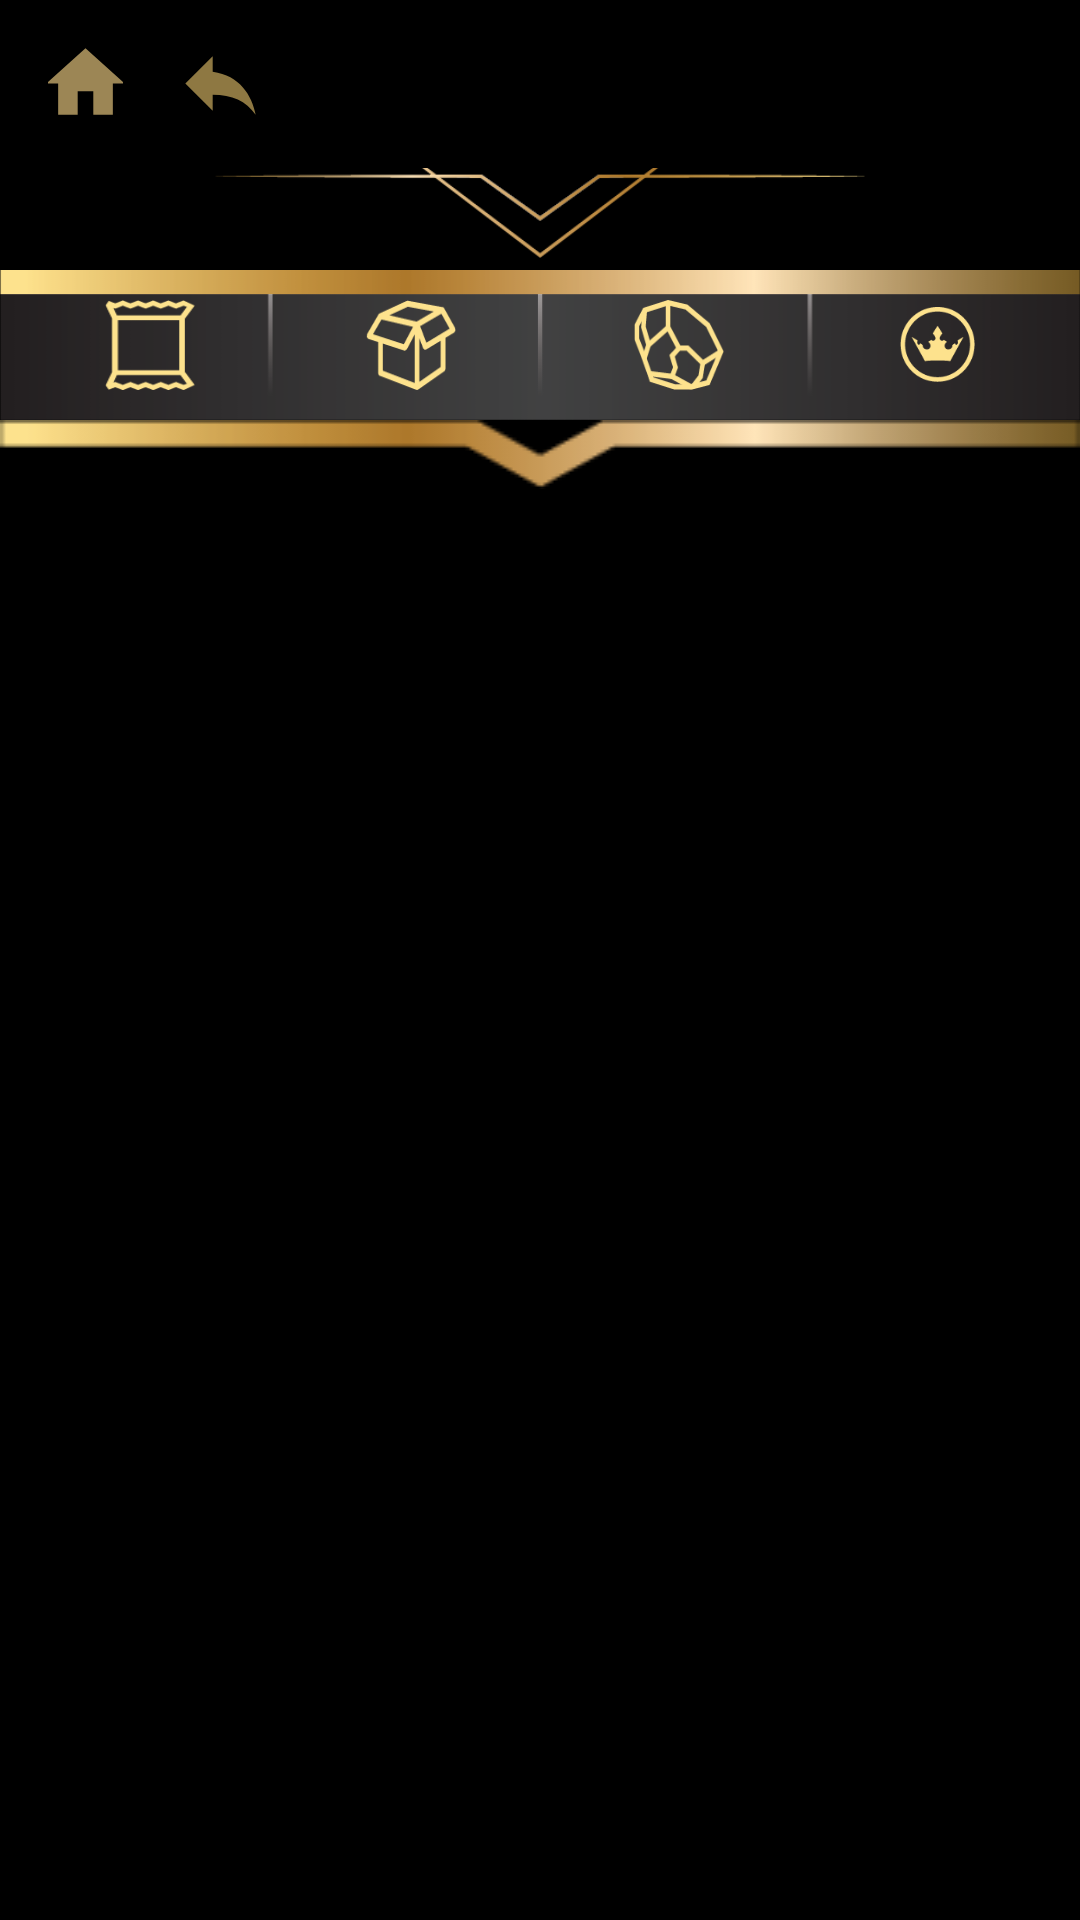

Reconstruct the res/layout file that produces this screen, plus the resources it refers to.
<!-- AndroidManifest.xml: activity theme AppTheme -->
<!-- res/layout/activity_pacote.xml -->
<?xml version="1.0" encoding="utf-8"?>
<LinearLayout xmlns:android="http://schemas.android.com/apk/res/android"
    xmlns:app="http://schemas.android.com/apk/res-auto"
    xmlns:tools="http://schemas.android.com/tools"
    android:layout_width="match_parent"
    android:layout_height="wrap_content"
    android:background="#000000"
    android:orientation="vertical">

    <RelativeLayout
        android:id="@+id/topprofilebar"
        android:layout_width="match_parent"
        android:layout_height="90dp">

        <include
            layout="@layout/app_bar_main"
            android:layout_width="match_parent"
            android:layout_height="match_parent" />
    </RelativeLayout>

    <LinearLayout
        android:layout_width="match_parent"
        android:layout_height="50dp"
        android:background="@drawable/loja_topo_background"
        android:orientation="horizontal">


        <LinearLayout
            android:layout_width="100dp"
            android:layout_height="50dp"
            android:gravity="center"
            android:onClick="clickPacote"
            android:orientation="vertical">

            <Button
                android:layout_width="30dp"
                android:layout_height="30dp"
                android:layout_gravity="center"
                android:background="@drawable/loja_icone_pacote"
                android:onClick="clickPacote" />

        </LinearLayout>

        <LinearLayout
            android:layout_width="74dp"
            android:layout_height="50dp"
            android:gravity="center"
            android:orientation="vertical">

            <Button
                android:layout_width="30dp"
                android:layout_height="30dp"
                android:layout_gravity="center"
                android:background="@drawable/loja_icone_caixa" />
        </LinearLayout>

        <LinearLayout
            android:layout_width="105dp"
            android:layout_height="50dp"
            android:gravity="center"
            android:orientation="vertical">

            <Button
                android:layout_width="30dp"
                android:layout_height="30dp"
                android:layout_gravity="center"
                android:background="@drawable/loja_icone_ouro" />
        </LinearLayout>

        <LinearLayout
            android:layout_width="67dp"
            android:layout_height="50dp"
            android:gravity="center"
            android:orientation="vertical">

            <Button
                android:layout_width="25dp"
                android:layout_height="25dp"
                android:layout_gravity="center"
                android:background="@drawable/loja_icone_coroa"></Button>
        </LinearLayout>
    </LinearLayout>

    <LinearLayout
        android:layout_width="match_parent"
        android:layout_height="wrap_content"
        android:background="@drawable/loja_local_icone"
        android:orientation="horizontal"></LinearLayout>

    <androidx.recyclerview.widget.RecyclerView
        android:id="@+id/recyclerViewPacotes"
        android:layout_width="match_parent"
        android:layout_height="wrap_content"
        android:layout_marginLeft="20dp"
        android:layout_marginRight="20dp"
        android:layout_marginBottom="20dp"
        android:orientation="vertical"
        app:layoutManager="androidx.recyclerview.widget.GridLayoutManager"
        tools:ignore="MissingConstraints" />
</LinearLayout>
<!-- res/layout/app_bar_main.xml (included above) -->
<?xml version="1.0" encoding="utf-8"?>
<androidx.coordinatorlayout.widget.CoordinatorLayout xmlns:android="http://schemas.android.com/apk/res/android"
    xmlns:app="http://schemas.android.com/apk/res-auto"
    xmlns:tools="http://schemas.android.com/tools"
    android:layout_width="match_parent"
    android:layout_height="match_parent">

    <com.google.android.material.appbar.AppBarLayout
        android:layout_width="match_parent"
        android:layout_height="86dp"
        android:background="@drawable/topo_background"
        android:fitsSystemWindows="true"
        android:theme="@style/ThemeOverlay.AppCompat.Dark.ActionBar">

        <com.google.android.material.appbar.CollapsingToolbarLayout
            android:id="@+id/toolbar_layout"
            android:layout_width="match_parent"
            android:layout_height="wrap_content"
            android:background="@color/design_default_color_on_secondary"
            app:layout_scrollFlags="scroll"
            app:titleEnabled="false"
            app:toolbarId="@+id/toolbar">

            <androidx.appcompat.widget.Toolbar
                android:id="@+id/toolbar"
                android:layout_width="match_parent"
                android:layout_height="?attr/actionBarSize"
                android:layout_alignParentTop="true"
                android:popupTheme="@style/ThemeOverlay.AppCompat.Light"
                android:theme="@style/ThemeOverlay.AppCompat.Dark.ActionBar"
                app:layout_scrollFlags="enterAlways">

                <Button
                    android:layout_width="25dp"
                    android:layout_height="25dp"
                    android:layout_marginRight="20dp"
                    android:background="@drawable/ic_action_homenv"
                    android:onClick="buttonHome"/>

                <Button
                    android:layout_width="25dp"
                    android:layout_height="25dp"
                    android:layout_marginRight="100dp"
                    android:background="@drawable/ic_action_backnv" />

            </androidx.appcompat.widget.Toolbar>
        </com.google.android.material.appbar.CollapsingToolbarLayout>
    </com.google.android.material.appbar.AppBarLayout>

</androidx.coordinatorlayout.widget.CoordinatorLayout>
<!-- resources referenced by this layout -->
<resources>
  <!-- drawable ic_action_backnv (drawable-anydpi) -->
  <vector xmlns:android="http://schemas.android.com/apk/res/android"
      android:width="24dp"
      android:height="24dp"
      android:viewportWidth="19.2"
      android:viewportHeight="19.2"
      android:tint="#B19652"
      android:alpha="0.8">
    <group android:translateX="-2.4"
        android:translateY="-2.4">
        <path
            android:fillColor="#FF000000"
            android:pathData="M10,9V5l-7,7 7,7v-4.1c5,0 8.5,1.6 11,5.1 -1,-5 -4,-10 -11,-11z"/>
    </group>
  </vector>
  <!-- drawable ic_action_homenv (drawable-anydpi) -->
  <vector xmlns:android="http://schemas.android.com/apk/res/android"
      android:width="24dp"
      android:height="24dp"
      android:viewportWidth="19.2"
      android:viewportHeight="19.2"
      android:tint="#C3A86A"
      android:alpha="0.8">
    <group android:translateX="-2.4"
        android:translateY="-2.4">
        <path
            android:fillColor="#FF000000"
            android:pathData="M10,20v-6h4v6h5v-8h3L12,3 2,12h3v8z"/>
    </group>
  </vector>
  <!-- drawable loja_icone_caixa: png bitmap (drawable, 2286 bytes) -->
  <!-- drawable loja_icone_coroa: png bitmap (drawable, 2484 bytes) -->
  <!-- drawable loja_icone_ouro: png bitmap (drawable, 2845 bytes) -->
  <!-- drawable loja_icone_pacote: png bitmap (drawable, 1346 bytes) -->
  <!-- drawable loja_local_icone: png bitmap (drawable, 1112 bytes) -->
  <!-- drawable loja_topo_background: png bitmap (drawable, 4554 bytes) -->
  <!-- drawable topo_background: png bitmap (drawable, 11547 bytes) -->
  <style name="AppTheme" parent="@style/Theme.AppCompat.Light.NoActionBar">
          <item name="android:windowActionBarOverlay">true</item>
          
          <item name="windowActionBarOverlay">true</item>
          <item name="android:actionBarStyle">@style/TransparentActionBar</item>
          <item name="windowNoTitle">true</item>
  
      </style>
  <style name="TransparentActionBar" parent="@android:style/Widget.Holo.Light.ActionBar">
  
      </style>
</resources>
